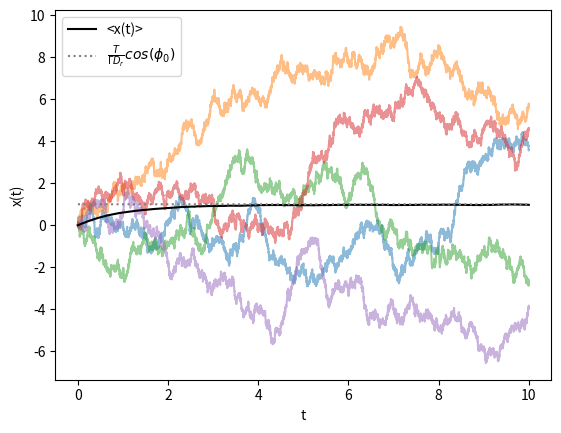

Recreate this plot in Python.

import numpy as np
import matplotlib.pyplot as plt

T=1
g = 1
G = 1
Gr = 1
Dr = g / (Gr**2)



num_particles = 10000
num_steps = 10000
tmax = 10
times = np.linspace(0,tmax,num_steps)
dt = times[1]-times[0]



sigma_x = np.sqrt(2*g*dt / G**2)
sigma_phi = np.sqrt(2*g*dt / Gr**2)


xs = np.zeros([num_steps, num_particles])
phis = np.zeros_like(xs)

# phis[0] = np.pi/4 *np.ones(num_particles)
drift = T / (G*Dr) * np.cos(phis[0,0])
print(drift)

for i in range(1, num_steps):
    mean_x =  T/(G*Dr)*np.cos(phis[i-1])*(1-np.exp(-Dr*dt))
    alpha = np.random.normal(loc = mean_x, scale = sigma_x, size=[num_particles])
    beta = np.random.normal(scale = sigma_phi, size=[num_particles])
    xs[i] = xs[i-1] +  alpha 
    phis[i] = phis[i-1] + beta









for i in range(5):
    plt.plot(times, xs[:,i], alpha = 0.5)
plt.plot(times, np.mean(xs, axis=1), color='k', label='<x(t)>')
plt.plot(times, drift*np.ones_like(times), color='grey', linestyle=':', label=r'$ \frac {T}{\Gamma D_r} cos(\phi_0) $')
plt.legend()
plt.xlabel('t')
plt.ylabel('x(t)')
plt.savefig('xvst.png', dpi=600)